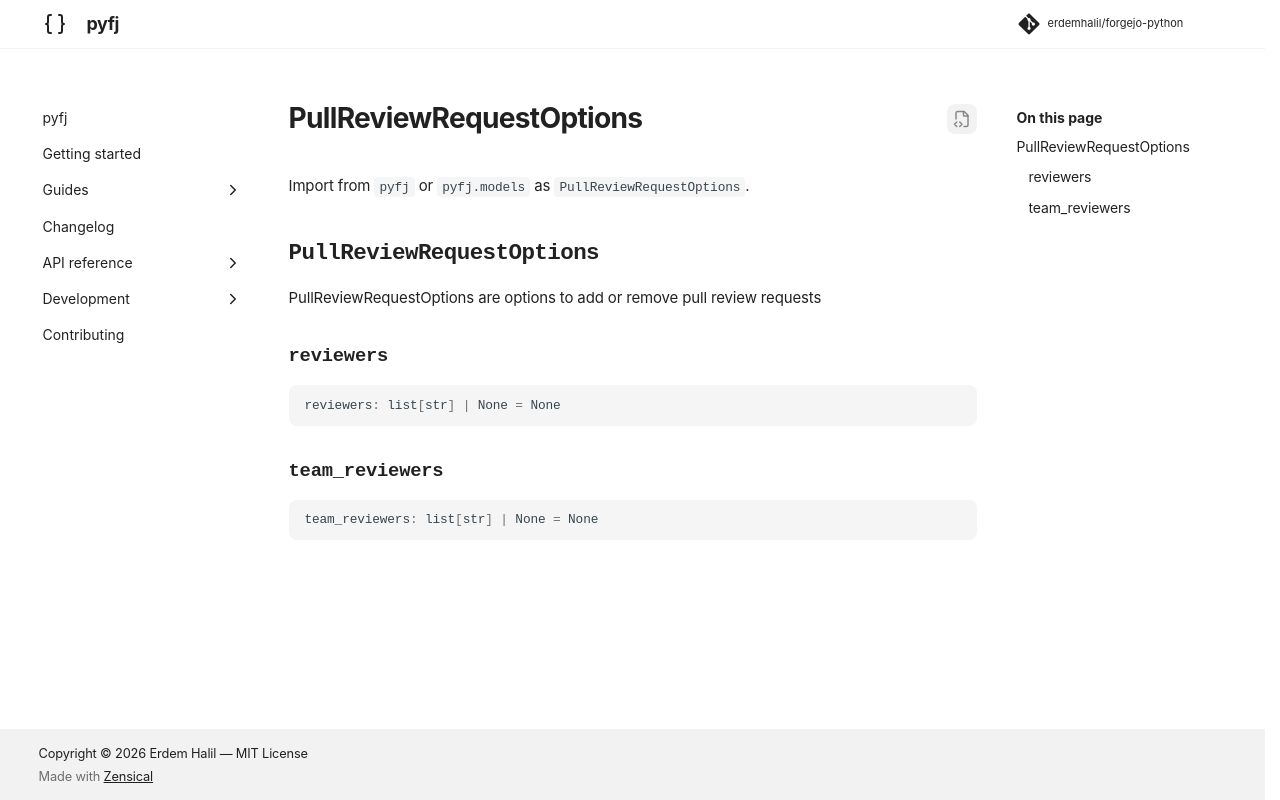

repository: erdemhalil/forgejo-python · page: dev/reference/models/pull_review_request_options/index.html · generator: mkdocs

---
title: "PullReviewRequestOptions"
description: "PullReviewRequestOptions are options to add or remove pull review requests"
---

# PullReviewRequestOptions

Import from `pyfj` or `pyfj.models` as `PullReviewRequestOptions`.

::: pyfj._generated.models.pull_review_request_options.PullReviewRequestOptions
